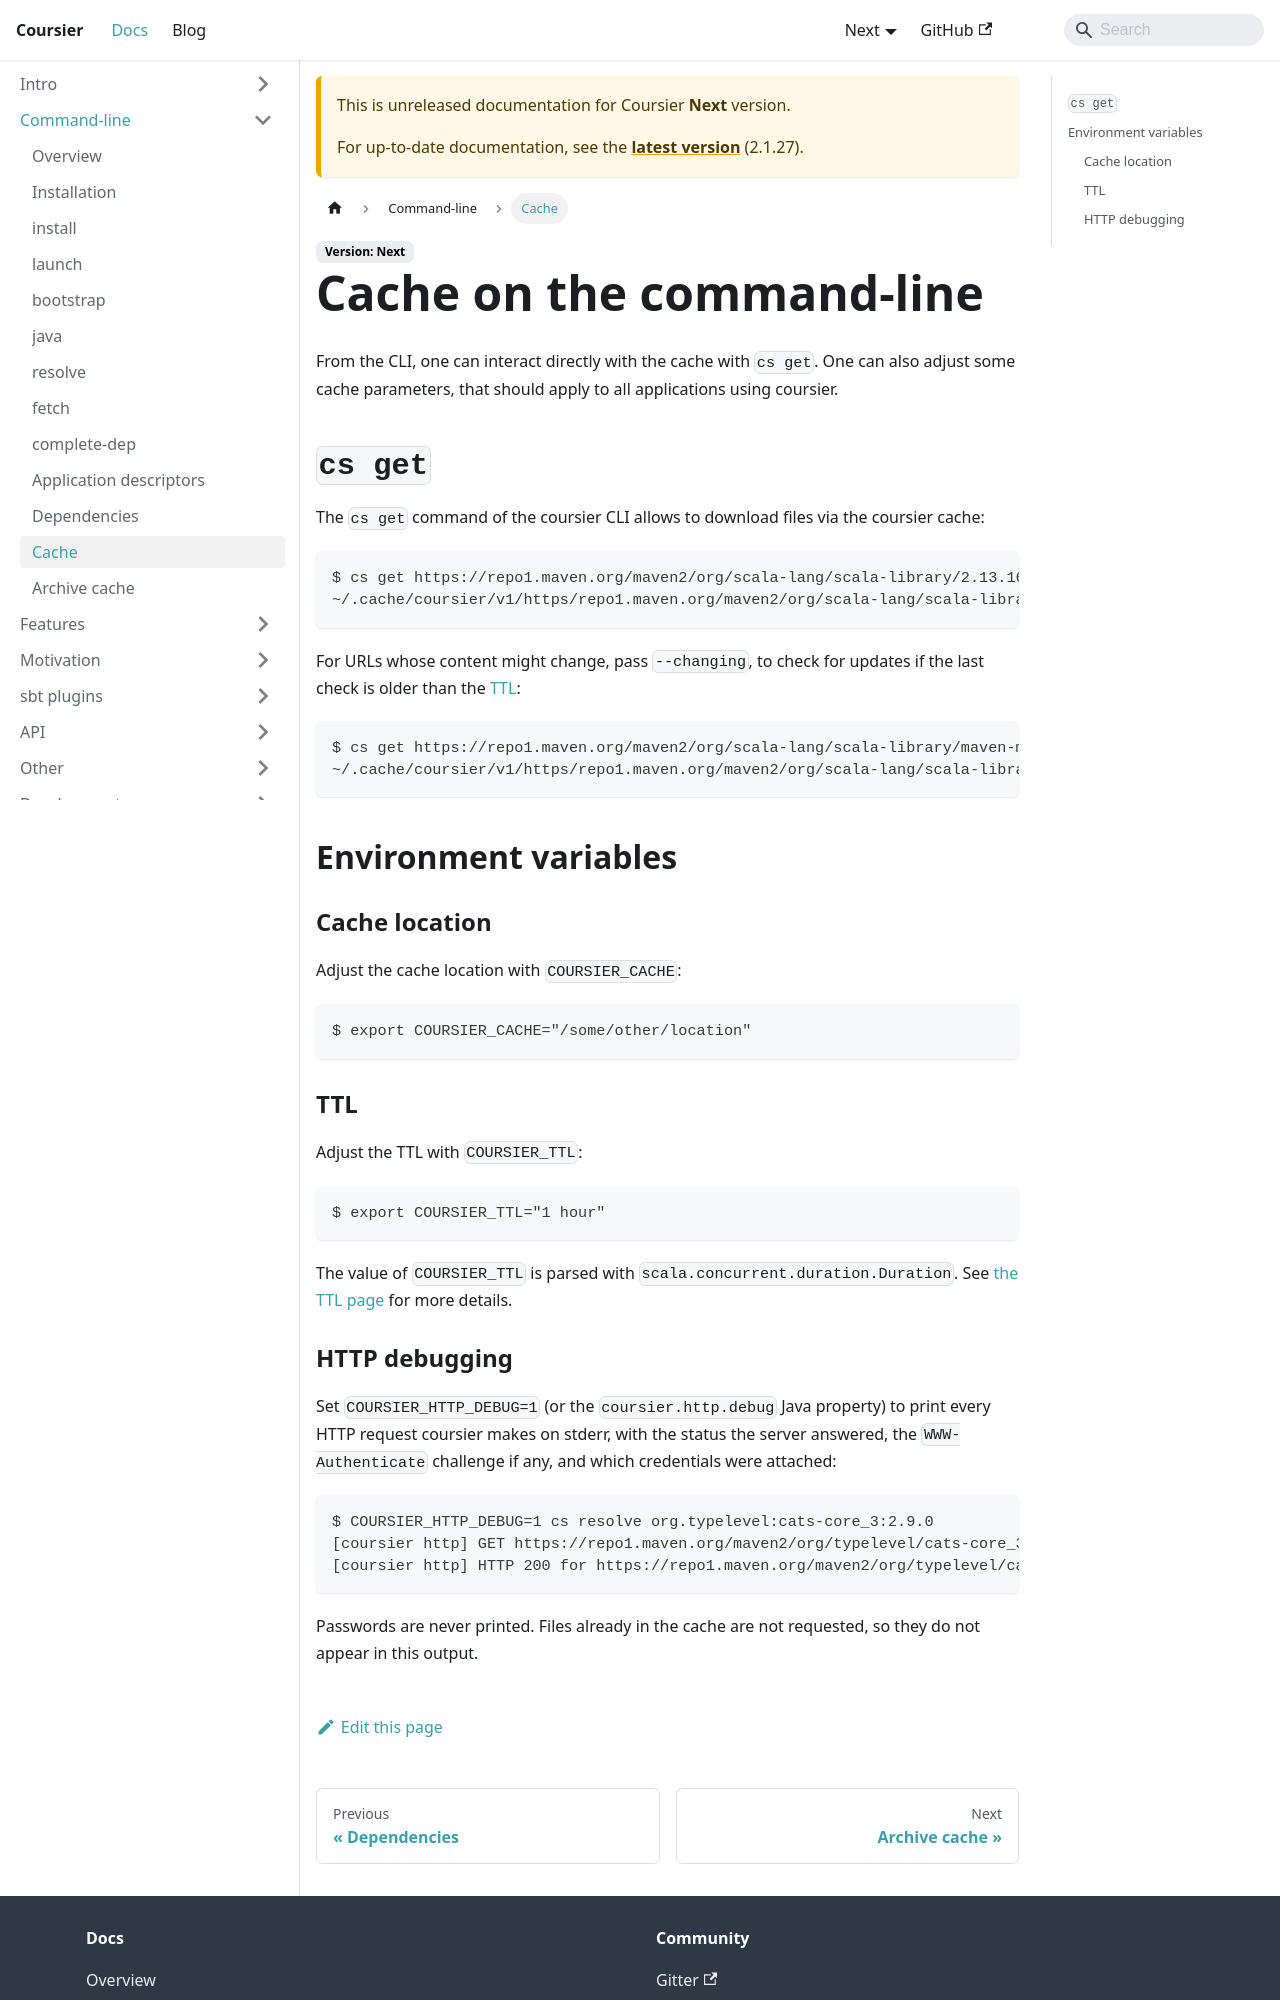

repository: coursier/coursier · page: docs/next/cli-cache.html · generator: docusaurus

# Cache

From the CLI, one can interact directly with the cache with `cs get`. One can also
adjust some cache parameters, that should apply to all applications using coursier.

## `cs get`

The `cs get` command of the coursier CLI allows to download files via the coursier cache:
```text
$ cs get https://repo1.maven.org/maven2/org/scala-lang/scala-library/2.13.16/scala-library-2.13.16.jar
~/.cache/coursier/v1/https/repo1.maven.org/maven2/org/scala-lang/scala-library/2.13.16/scala-library-2.13.16.jar
```

For URLs whose content might change, pass `--changing`, to check for updates if the last
check is older than the [TTL](features-cache.md#ttl):
```text
$ cs get https://repo1.maven.org/maven2/org/scala-lang/scala-library/maven-metadata.xml --changing
~/.cache/coursier/v1/https/repo1.maven.org/maven2/org/scala-lang/scala-library/maven-metadata.xml
```

## Environment variables

### Cache location

Adjust the cache location with `COURSIER_CACHE`:
```text
$ export COURSIER_CACHE="/some/other/location"
```

### TTL

Adjust the TTL with `COURSIER_TTL`:
```text
$ export COURSIER_TTL="1 hour"
```

The value of `COURSIER_TTL` is parsed with `scala.concurrent.duration.Duration`.
